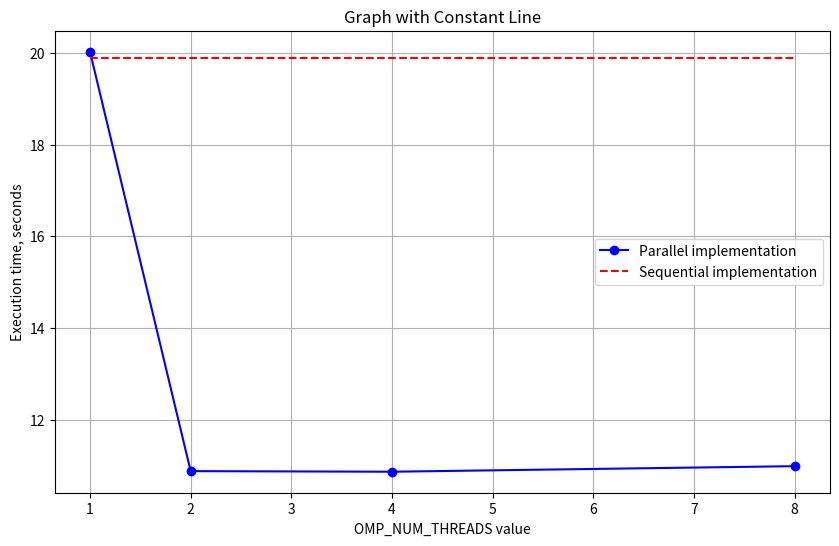

Write the Python code that produced this figure. (Note: this script raises an exception after producing the figure.)
import matplotlib.pyplot as plt

# Sample data for the first graph (list of pairs)
data1 = [(1, 20.026), (2, 10.881), (4, 10.868), (8, 10.989)]
# Unpack the data into x and y coordinates
x1, y1 = zip(*data1)

# Constant line value
constant_value = 19.880

# Create a new figure and axis
plt.figure(figsize=(10, 6))

# Plot the first graph
plt.plot(x1, y1, marker='o', color='b', label='Parallel implementation')  # Blue line with circle markers

# Plot the constant line
x_constant = range(1, 9)
plt.plot(x_constant, [constant_value] * len(x_constant), color='r', linestyle='--', label='Sequential implementation')  # Red dashed line

# Adding title and labels
plt.title('Graph with Constant Line')
plt.xlabel('OMP_NUM_THREADS value')
plt.ylabel('Execution time, seconds')

# Adding a legend
plt.legend()

# Show grid
plt.grid()

# Display the plot
plt.savefig('plot/performance.png')
plt.show()
